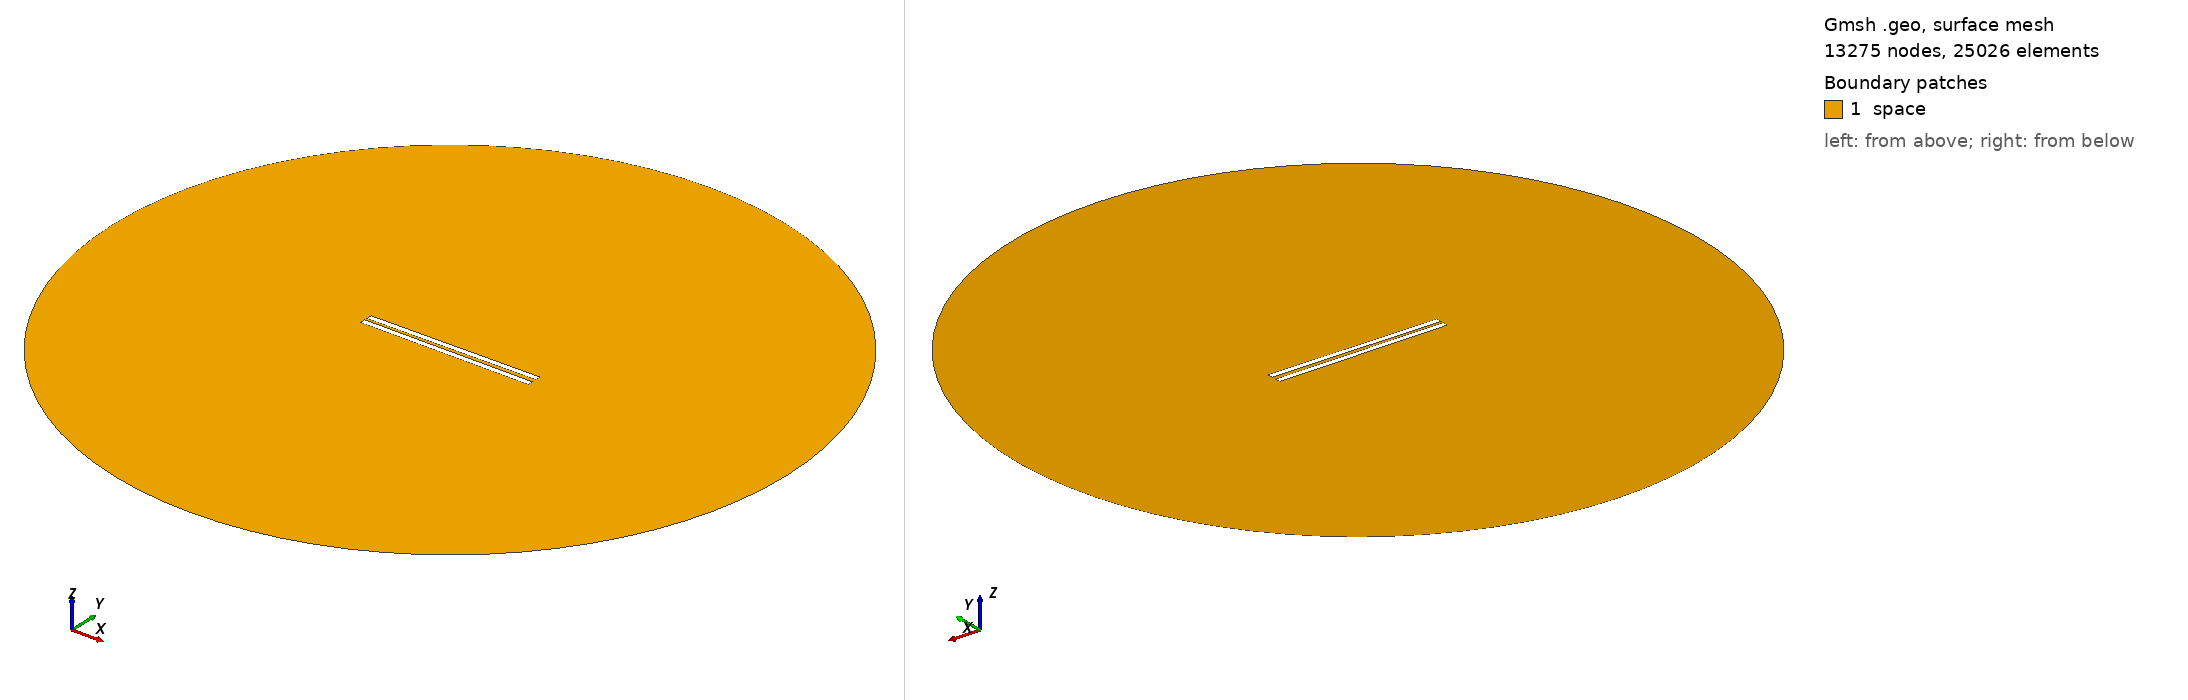

Gmsh geometry script, surface-meshed: 13275 nodes, 25026 surface elements. Boundary patches (legend numbers): 1 space. Left view from above one corner, right view from below the opposite corner. Legend entries are the model's physical surfaces. The drawing asked Gmsh for element sizes between 1% and 20% of the model's largest extent; the script's own settings can give other sizes.

=== 453.geo (drawn) ===
// Set the geometry kernel
SetFactory("OpenCASCADE");

//---------------------------------------
// Rectangles
//---------------------------------------

// Rectangle 1 (top)
Point(1) = {-49.67777777777778, 1.0277777777777777, 0, 1.0};
Point(2) = {49.67777777777778, 1.0277777777777777, 0, 1.0};
Point(3) = {49.67777777777778, 4.383333333333333, 0, 1.0};
Point(4) = {-49.67777777777778, 4.383333333333333, 0, 1.0};

Line(1) = {1, 2};
Line(2) = {2, 3};
Line(3) = {3, 4};
Line(4) = {4, 1};

Line Loop(1) = {1, 2, 3, 4};
Plane Surface(1) = {1};

Rotate { {0, 0, 1}, {0,  1.0277777777777777,  0}, 0.01 } {
  Surface{1};
}

// Rectangle 2 (bottom)
Point(5) = {-49.67777777777778, -1.0277777777777777, 0, 1.0};
Point(6) = {49.67777777777778, -1.0277777777777777, 0, 1.0};
Point(7) = {49.67777777777778, -4.383333333333333, 0, 1.0};
Point(8) = {-49.67777777777778, -4.383333333333333, 0, 1.0};

Line(5) = {5, 6};
Line(6) = {6, 7};
Line(7) = {7, 8};
Line(8) = {8, 5};

Line Loop(2) = {5, 6, 7, 8};
Plane Surface(2) = {2}; 


//---------------------------------------
// Circle
//---------------------------------------

// Define points
Point(9) = {0, 0, 0};        // Center
Point(10) = {200, 0, 0};     // Start point
Point(11) = {0, 200, 0};     // 90 degrees
Point(12) = {-200, 0, 0};    // 180 degrees
Point(13) = {0, -200, 0};    // 270 degrees

// Define circle arcs (each needs start, center, end)
Circle(9) = {10, 9, 11};
Circle(10) = {11, 9, 12};
Circle(11) = {12, 9, 13};
Circle(12) = {13, 9, 10};

// Define curve loop and surface if needed
Curve Loop(3) = {9, 10, 11, 12};
Surface(3) = {3};

// Subtract Rectangles from Circle
BooleanDifference{ Surface{3}; Delete; }{ Surface{1}; Surface{2}; Delete; }

//---------------------------------------
// Transfinite Lines and Surface
//---------------------------------------
r = 7;
Transfinite Line {1, 3} = 50*r Using Progression 1;
Transfinite Line {2, 4} = 2*r Using Progression 1;
Transfinite Line {5, 7} = 50*r Using Progression 1;
Transfinite Line {6, 8} = 2*r Using Progression 1;
Transfinite Line {9, 10, 11, 12} = 20 Using Progression 1;

//---------------------------------------
// Define Physical Groups
//---------------------------------------                

//--- Physical Curves
// Physical groups for boundaries
Physical Line("force_segment", 10) = {1};
Physical Line("upper_plate", 11) = {2, 3, 4};
Physical Line("lower_plate", 12) = {5, 6, 7, 8};
Physical Line("boundary", 20) = {9, 10, 11, 12};

//--- Physical Surfaces
Physical Surface("space", 30) = {3};

//---------------------------------------
// 6. Generate the Mesh
//---------------------------------------
Mesh 2;  // 2D mesh generation
